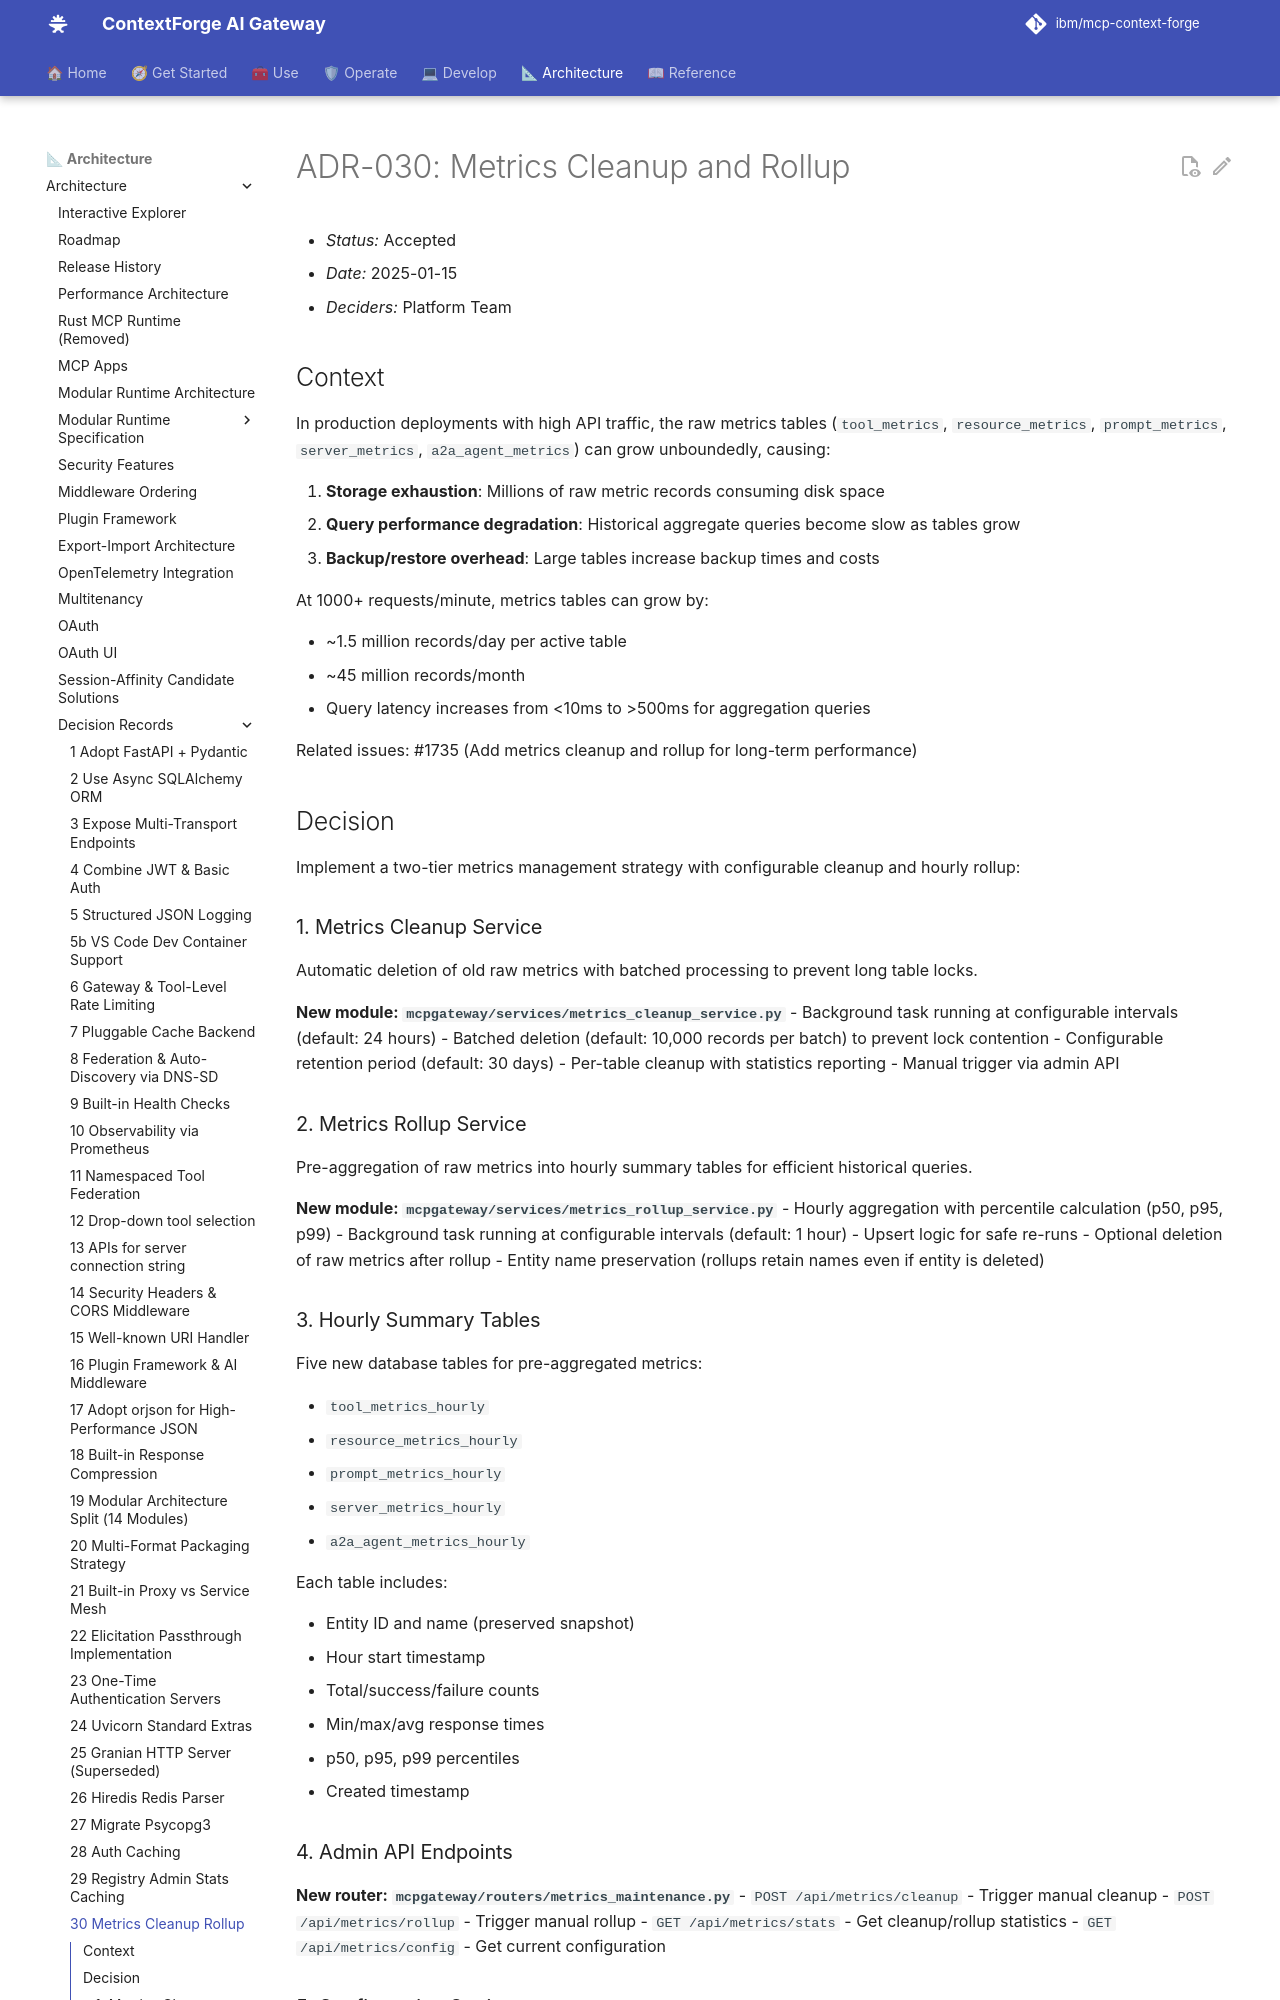

repository: IBM/mcp-context-forge · page: 1.1.x/architecture/adr/030-metrics-cleanup-rollup/index.html · generator: mkdocs

# ADR-030: Metrics Cleanup and Rollup

- *Status:* Accepted
- *Date:* 2025-01-15
- *Deciders:* Platform Team

## Context

In production deployments with high API traffic, the raw metrics tables (`tool_metrics`, `resource_metrics`, `prompt_metrics`, `server_metrics`, `a2a_agent_metrics`) can grow unboundedly, causing:

1. **Storage exhaustion**: Millions of raw metric records consuming disk space
2. **Query performance degradation**: Historical aggregate queries become slow as tables grow
3. **Backup/restore overhead**: Large tables increase backup times and costs

At 1000+ requests/minute, metrics tables can grow by:

- ~1.5 million records/day per active table
- ~45 million records/month
- Query latency increases from <10ms to >500ms for aggregation queries

Related issues: #1735 (Add metrics cleanup and rollup for long-term performance)

## Decision

Implement a two-tier metrics management strategy with configurable cleanup and hourly rollup:

### 1. Metrics Cleanup Service

Automatic deletion of old raw metrics with batched processing to prevent long table locks.

**New module: `mcpgateway/services/metrics_cleanup_service.py`**
- Background task running at configurable intervals (default: 24 hours)
- Batched deletion (default: 10,000 records per batch) to prevent lock contention
- Configurable retention period (default: 30 days)
- Per-table cleanup with statistics reporting
- Manual trigger via admin API

### 2. Metrics Rollup Service

Pre-aggregation of raw metrics into hourly summary tables for efficient historical queries.

**New module: `mcpgateway/services/metrics_rollup_service.py`**
- Hourly aggregation with percentile calculation (p50, p95, p99)
- Background task running at configurable intervals (default: 1 hour)
- Upsert logic for safe re-runs
- Optional deletion of raw metrics after rollup
- Entity name preservation (rollups retain names even if entity is deleted)

### 3. Hourly Summary Tables

Five new database tables for pre-aggregated metrics:

- `tool_metrics_hourly`
- `resource_metrics_hourly`
- `prompt_metrics_hourly`
- `server_metrics_hourly`
- `a2a_agent_metrics_hourly`

Each table includes:

- Entity ID and name (preserved snapshot)
- Hour start timestamp
- Total/success/failure counts
- Min/max/avg response times
- p50, p95, p99 percentiles
- Created timestamp
